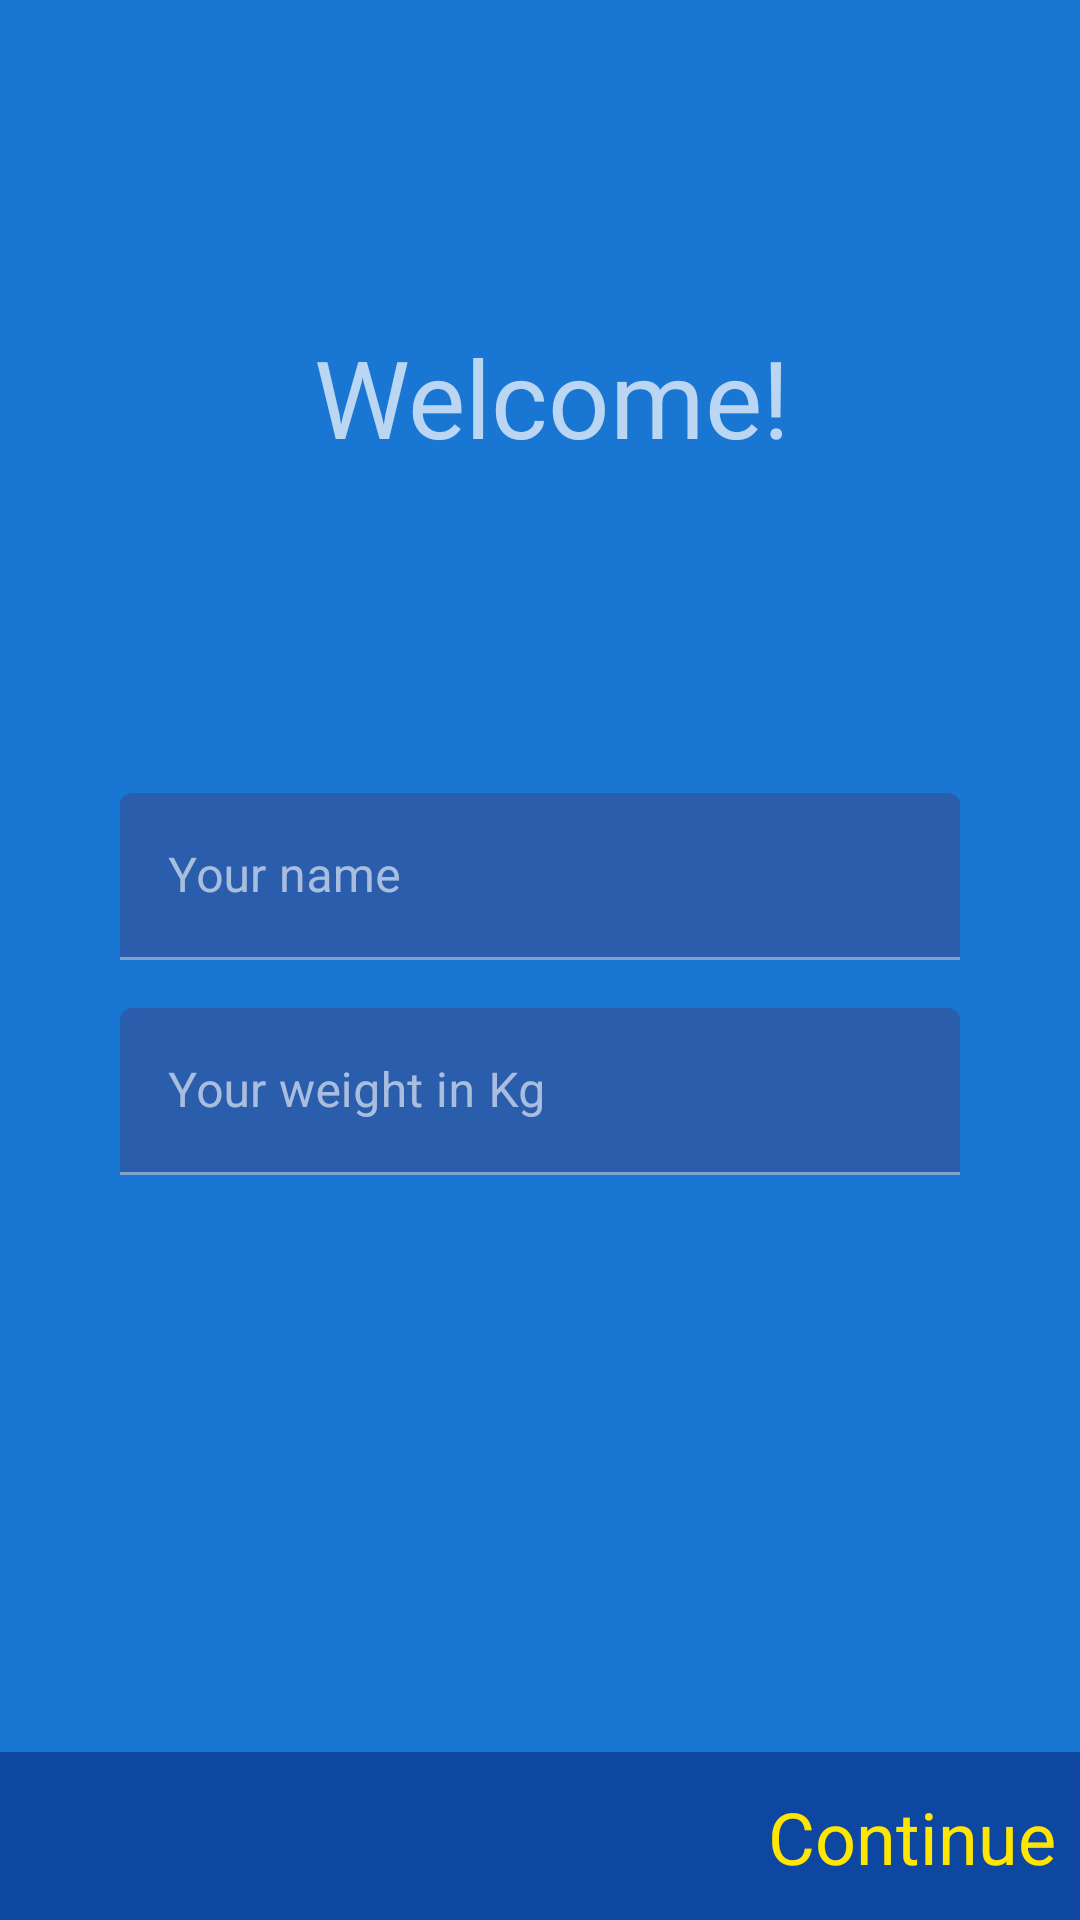

Write the Android layout XML for this screen, with the resource values it uses.
<!-- AndroidManifest.xml: application theme Theme.Oip -->
<!-- res/layout/fragment_setup.xml -->
<?xml version="1.0" encoding="utf-8"?>
<androidx.constraintlayout.widget.ConstraintLayout xmlns:android="http://schemas.android.com/apk/res/android"
    xmlns:app="http://schemas.android.com/apk/res-auto"
    android:layout_width="match_parent"
    android:layout_height="match_parent">

    <TextView
        android:id="@+id/tvWelcome"
        android:layout_width="wrap_content"
        android:layout_height="wrap_content"
        android:layout_marginStart="8dp"
        android:text="Welcome!"
        android:textAlignment="center"
        android:textSize="36sp"
        app:layout_constraintBottom_toTopOf="@+id/tilName"
        app:layout_constraintLeft_toLeftOf="parent"
        app:layout_constraintRight_toRightOf="parent"
        app:layout_constraintTop_toTopOf="parent" />

    <com.google.android.material.textfield.TextInputLayout
        android:id="@+id/tilName"
        android:layout_width="match_parent"
        android:layout_height="wrap_content"
        android:layout_marginLeft="40dp"
        android:layout_marginRight="40dp"
        app:layout_constraintBottom_toTopOf="@+id/constraintLayout"
        app:layout_constraintEnd_toEndOf="parent"
        app:layout_constraintHorizontal_bias="0.5"
        app:layout_constraintStart_toStartOf="parent"
        app:layout_constraintTop_toTopOf="parent">

        <com.google.android.material.textfield.TextInputEditText
            android:id="@+id/etName"
            android:layout_width="match_parent"
            android:layout_height="wrap_content"
            android:ems="10"
            android:hint="Your name"
            android:inputType="textPersonName" />

    </com.google.android.material.textfield.TextInputLayout>

    <com.google.android.material.textfield.TextInputLayout
        android:id="@+id/tilWeight"
        android:layout_width="match_parent"
        android:layout_height="wrap_content"
        android:layout_marginLeft="40dp"
        android:layout_marginTop="16dp"
        android:layout_marginRight="40dp"
        app:layout_constraintStart_toStartOf="@+id/tilName"
        app:layout_constraintTop_toBottomOf="@+id/tilName">

        <com.google.android.material.textfield.TextInputEditText
            android:id="@+id/etWeight"
            android:layout_width="match_parent"
            android:layout_height="wrap_content"
            android:ems="10"
            android:hint="Your weight in Kg"
            android:inputType="numberDecimal" />

    </com.google.android.material.textfield.TextInputLayout>

    <androidx.constraintlayout.widget.ConstraintLayout
        android:id="@+id/constraintLayout"
        android:layout_width="match_parent"
        android:layout_height="56dp"
        android:background="@color/md_blue_900"
        android:padding="8dp"
        app:layout_constraintBottom_toBottomOf="parent"
        app:layout_constraintEnd_toEndOf="parent"
        app:layout_constraintHorizontal_bias="0.5"
        app:layout_constraintStart_toStartOf="parent">

        <TextView
            android:id="@+id/tvContinue"
            android:layout_width="wrap_content"
            android:layout_height="wrap_content"
            android:text="Continue"
            android:textColor="@color/colorAccent"
            android:textSize="24sp"
            app:layout_constraintBottom_toBottomOf="parent"
            app:layout_constraintEnd_toEndOf="parent"
            app:layout_constraintTop_toTopOf="parent" />

    </androidx.constraintlayout.widget.ConstraintLayout>


</androidx.constraintlayout.widget.ConstraintLayout>
<!-- resources referenced by this layout -->
<resources>
  <color name="colorAccent">#FFE600</color>
  <color name="md_blue_900">#0D47A1</color>
  <style name="Theme.Oip" parent="Theme.MaterialComponents.NoActionBar">
          
          <item name="colorPrimary">@color/md_blue_900</item>
          <item name="colorSecondary">@color/md_blue_500</item>
          <item name="android:colorBackground">@color/md_blue_700</item>
          <item name="colorError">@color/errorColor</item>
  
          
          <item name="colorPrimaryVariant">@android:color/white</item>
          <item name="colorSecondaryVariant">@color/md_blue_400</item>
          
          <item name="colorSurface">@color/md_blue_900</item>
          <item name="colorOnPrimary">@color/md_blue_50</item>
          <item name="colorOnSecondary">@color/md_blue_50</item>
          <item name="colorOnBackground">@color/md_blue_50</item>
          <item name="colorOnError">@android:color/black</item>
          <item name="colorOnSurface">@android:color/white</item>
          <item name="scrimBackground">@color/mtrl_scrim_color</item>
          <item name="textAppearanceHeadline1">@style/TextAppearance.MaterialComponents.Headline1
          </item>
          <item name="textAppearanceHeadline2">@style/TextAppearance.MaterialComponents.Headline2
          </item>
          <item name="textAppearanceHeadline3">@style/TextAppearance.MaterialComponents.Headline3
          </item>
          <item name="textAppearanceHeadline4">@style/TextAppearance.MaterialComponents.Headline4
          </item>
          <item name="textAppearanceHeadline5">@style/TextAppearance.MaterialComponents.Headline5
          </item>
          <item name="textAppearanceHeadline6">@style/TextAppearance.MaterialComponents.Headline6
          </item>
          <item name="textAppearanceSubtitle1">@style/TextAppearance.MaterialComponents.Subtitle1
          </item>
          <item name="textAppearanceSubtitle2">@style/TextAppearance.MaterialComponents.Subtitle2
          </item>
          <item name="textAppearanceBody1">@style/TextAppearance.MaterialComponents.Body1</item>
          <item name="textAppearanceBody2">@style/TextAppearance.MaterialComponents.Body2</item>
          <item name="textAppearanceCaption">@style/TextAppearance.MaterialComponents.Caption</item>
          <item name="textAppearanceButton">@style/TextAppearance.MaterialComponents.Button</item>
          <item name="textAppearanceOverline">@style/TextAppearance.MaterialComponents.Overline</item>
  
          <item name="alertDialogTheme">@style/AlertDialogTheme</item>
      </style>
  <color name="md_blue_500">#2196F3</color>
  <color name="md_blue_700">#1976D2</color>
  <color name="errorColor">#D50000</color>
  <color name="md_blue_400">#42A5F5</color>
  <color name="md_blue_50">#E3F2FD</color>
  <style name="AlertDialogTheme" parent="ThemeOverlay.MaterialComponents.Dialog.Alert">
          <item name="buttonBarPositiveButtonStyle">@style/PositiveButtonStyle</item>
          <item name="buttonBarNegativeButtonStyle">@style/NegativeButtonStyle</item>
      </style>
  <style name="PositiveButtonStyle" parent="Widget.MaterialComponents.Button.TextButton.Dialog">
          <item name="android:textColor">@color/colorAccent</item>
      </style>
  <style name="NegativeButtonStyle" parent="Widget.MaterialComponents.Button.TextButton.Dialog">
          <item name="android:textColor">@color/colorAccent</item>
      </style>
</resources>
